The GitHub repository rumreichf/growbot-workspace contains a labelled image folder "cropped_dataset" with 6 categories: cactus, green plant, lavender, leafy plant, lillies, succulent. Examples follow, each with its label.

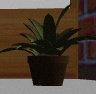
Label: green plant

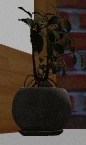
Label: leafy plant

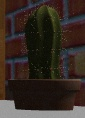
Label: cactus

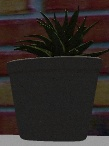
Label: succulent

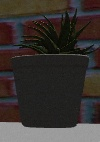
Label: succulent

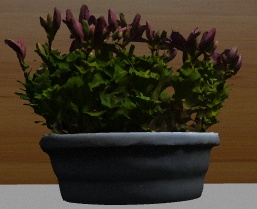
Label: lillies
